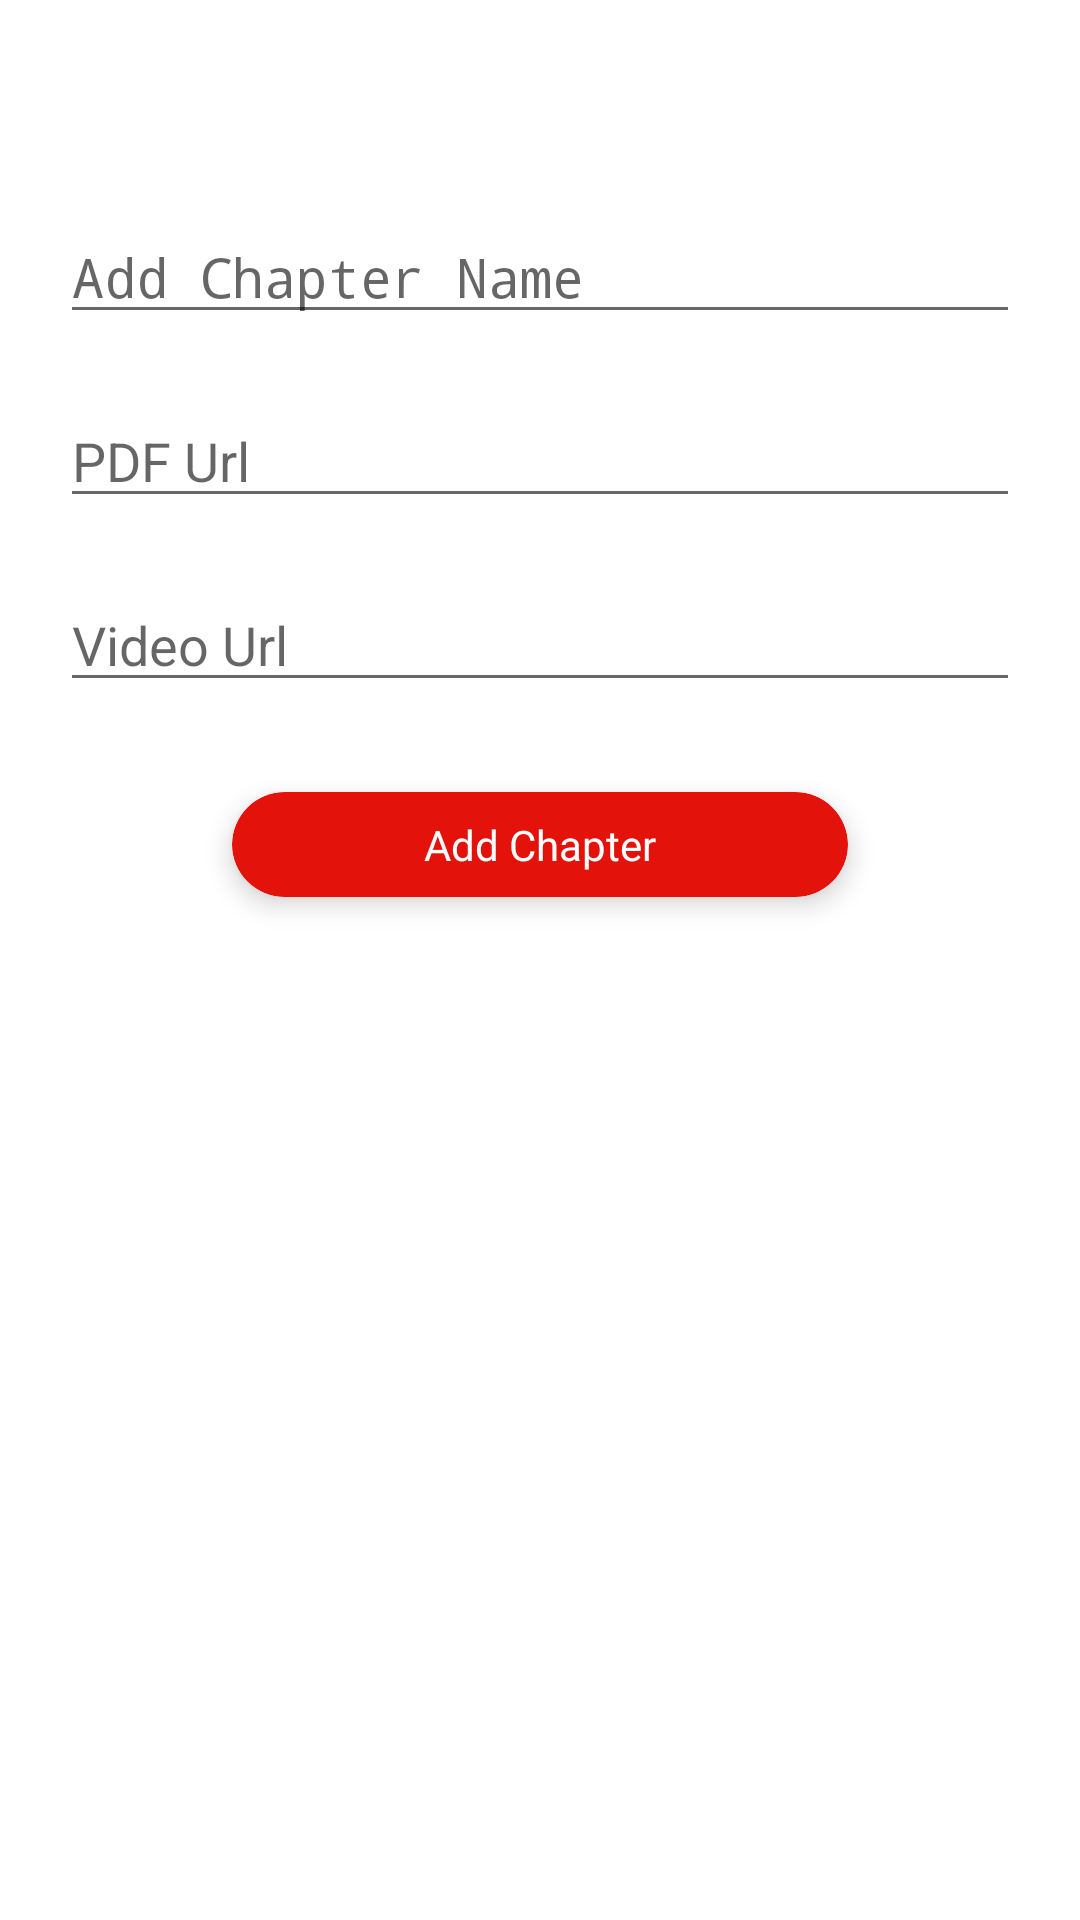

The Android layout XML behind this screen, and the referenced resources:
<!-- AndroidManifest.xml: application theme Theme.MotataweraAdmin -->
<!-- res/layout/activity_add_edit_chapter.xml -->
<?xml version="1.0" encoding="utf-8"?>
<layout xmlns:android="http://schemas.android.com/apk/res/android"
    xmlns:app="http://schemas.android.com/apk/res-auto"
    xmlns:tools="http://schemas.android.com/tools">


    <androidx.constraintlayout.widget.ConstraintLayout
        android:layout_width="match_parent"
        android:layout_height="match_parent"
        android:padding="20dp"
        tools:context=".ui.AddEditChapterActivity">

        <EditText
            android:id="@+id/txt_chapter_name"
            android:layout_width="match_parent"
            android:layout_height="wrap_content"
            android:layout_marginTop="50dp"
            android:fontFamily="monospace"
            android:gravity="left"
            android:hint="Add Chapter Name"
            android:textColor="@color/colorAccent"
            app:layout_constraintEnd_toEndOf="parent"
            app:layout_constraintStart_toStartOf="parent"
            app:layout_constraintTop_toTopOf="parent" />

        <EditText
            android:id="@+id/txt_chapter_pdf"
            android:layout_width="match_parent"
            android:layout_height="wrap_content"
            android:layout_marginTop="20dp"
            android:gravity="left"
            android:hint="PDF Url"
            android:textColor="@color/colorAccent"
            app:layout_constraintEnd_toEndOf="parent"
            app:layout_constraintStart_toStartOf="parent"
            app:layout_constraintTop_toBottomOf="@+id/txt_chapter_name" />

        <EditText
            android:id="@+id/txt_chapter_video"
            android:layout_width="match_parent"
            android:layout_height="wrap_content"
            android:layout_marginTop="20dp"
            android:gravity="left"
            android:hint="Video Url"
            android:textColor="@color/colorAccent"
            app:layout_constraintEnd_toEndOf="parent"
            app:layout_constraintStart_toStartOf="parent"
            app:layout_constraintTop_toBottomOf="@+id/txt_chapter_pdf" />

        <androidx.cardview.widget.CardView
            android:id="@+id/btn_chapter"
            android:layout_width="wrap_content"
            android:layout_height="wrap_content"
            android:layout_gravity="center_horizontal"
            android:layout_marginTop="30dp"
            app:cardBackgroundColor="@color/MainRedColor"
            app:cardCornerRadius="20dp"
            app:cardElevation="5dp"
            app:layout_constraintEnd_toEndOf="parent"
            app:layout_constraintStart_toStartOf="parent"
            app:layout_constraintTop_toBottomOf="@+id/txt_chapter_video">


            <TextView
                android:id="@+id/text_btn_chapter"
                android:layout_width="match_parent"
                android:layout_height="match_parent"
                android:paddingLeft="64dp"
                android:paddingTop="8dp"
                android:paddingRight="64dp"
                android:paddingBottom="8dp"
                android:text="Add Chapter"
                android:textColor="@color/white" />


        </androidx.cardview.widget.CardView>

    </androidx.constraintlayout.widget.ConstraintLayout>
</layout>
<!-- resources referenced by this layout -->
<resources>
  <color name="MainRedColor">#E3120B</color>
  <color name="colorAccent">#121212</color>
  <color name="white">#ffffff</color>
  <style name="Theme.MotataweraAdmin" parent="Theme.MaterialComponents.DayNight.DarkActionBar">
          
          <item name="colorPrimary">@color/MainRedColor</item>
          <item name="colorPrimaryVariant">@color/red_700</item>
          <item name="colorOnPrimary">@color/white</item>
          
          <item name="colorSecondary">@color/teal_200</item>
          <item name="colorSecondaryVariant">@color/teal_700</item>
          <item name="colorOnSecondary">@color/black</item>
          
          <item name="android:statusBarColor" tools:targetApi="l">?attr/colorPrimaryVariant</item>
          
      </style>
  <color name="red_700">#D32F2F</color>
  <color name="teal_200">#FF03DAC5</color>
  <color name="teal_700">#FF018786</color>
  <color name="black">#FF000000</color>
</resources>
